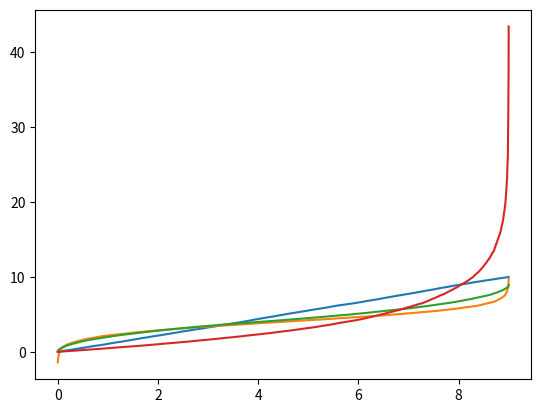

Reproduce this figure in Python.
import numpy.random as nr
import numpy as np
import matplotlib.pyplot as plt
N = 10000
x = []
# for i in range(N):
#     e = nr.uniform(0,9);
#     x.append(e)
# print(x)
# x = nr.uniform(0,9,N)
x = np.linspace(0,9,N)
print(x)
# ---------- question 3 ------------
y_uni = nr.uniform(0,10,N)
y_uni.sort()
x.sort()
# plt.plot(x,y_uni)
# plt.show()
# plt.hist(y_uni,20)
# plt.show()
# ---------- question 5 ------------
y_norm = nr.normal(4,1.5,N)
# print(y_norm)
y_norm.sort()
# plt.plot(x,y_norm)
# plt.show()
# plt.hist(y_norm,20)
# plt.show()

# ----------question 6 ------------
y_tri = nr.triangular(0,4,9,N)
# print(y_tri)
y_tri.sort()
# plt.plot(x,y_tri)
# plt.show()
# plt.hist(y_tri,20)
# plt.show()

# ------- expo ---------
y_exp = nr.exponential(4,N)
# print(y_exp)
y_exp.sort()
# plt.plot(x,y_exp)
# plt.show()
# plt.hist(y_exp,20)
# plt.show()

# ---------- question 7 ------------


# ---------- question 8 ------------
plt.plot(x,y_uni)
plt.plot(x,y_norm)
plt.plot(x,y_tri)
plt.plot(x,y_exp)
plt.show()
